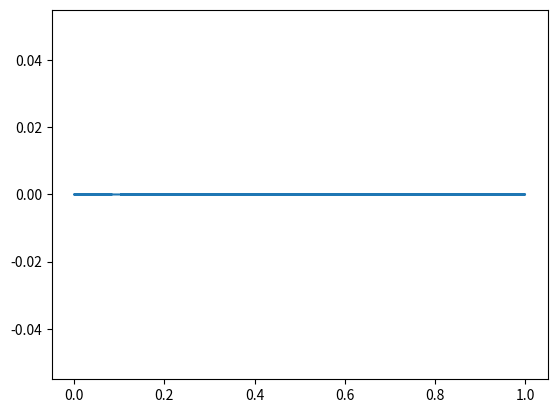

The matplotlib source for this figure:
# [redacted]
# Group 14
# C-Exercise 11

import math
import numpy as np
import matplotlib.pyplot as plt
import scipy.stats



def Sample_TruncExp_AR (a, b,lamda,N):
    beta=1/lamda
    x= np.random.uniform(0,1,N)
    y = np.random.exponential(beta,N)
    def f(x):
        return (lamda*np.exp(-lamda*x))/(np.exp(-lamda*a)-np.exp(-lamda*b))
    fx= np.empty(N)
    sample=[]
    for i in range (0,N-1):
        if fx[i]<=1 and fx[i]>=0:
            sample.append(fx[i])
    return x,fx

a = 1
b = 3
lamda = 2
N= 10000

c = Sample_TruncExp_AR (a, b, lamda, N)

plt.clf()
plt.plot(c[0],c[1])
plt.show()